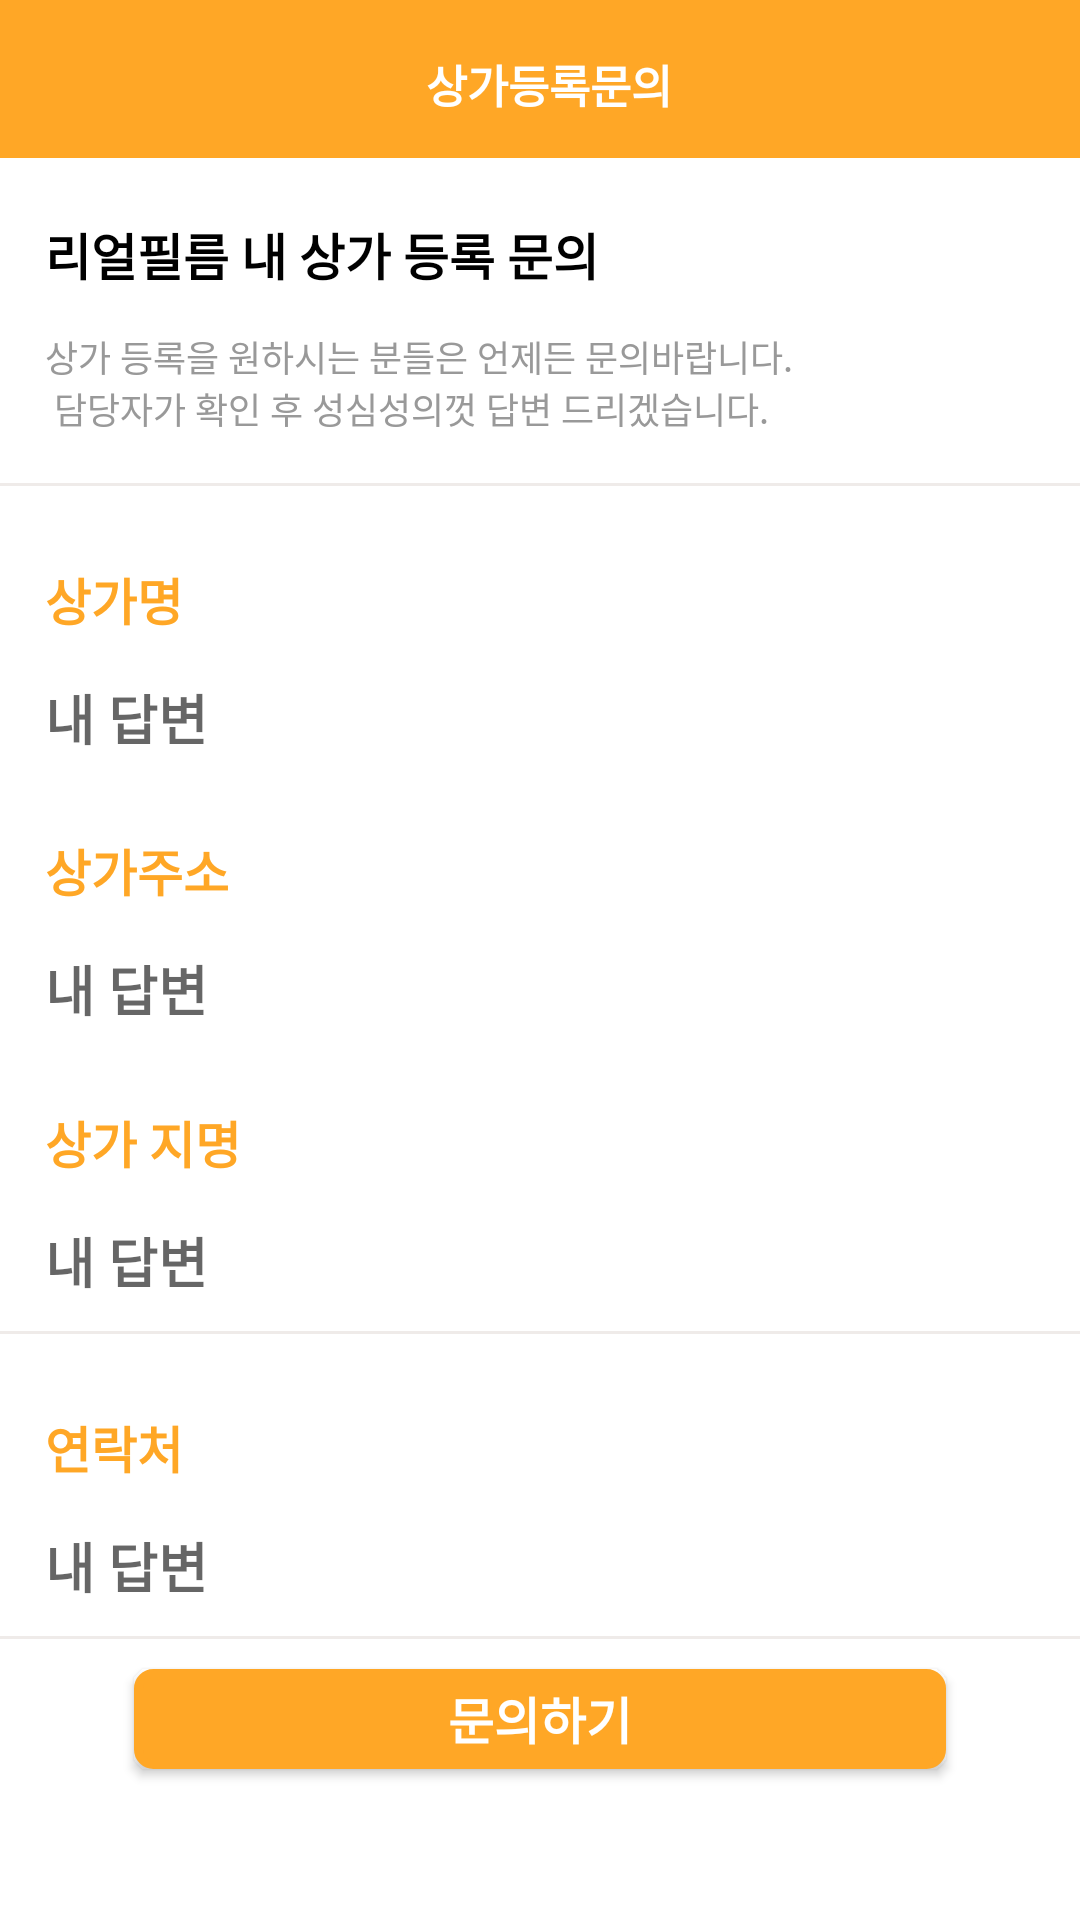

Layout XML and referenced resources for this Android screen:
<!-- AndroidManifest.xml: application theme AppTheme -->
<!-- res/layout/activity_storeqna.xml -->
<?xml version="1.0" encoding="utf-8"?>
<LinearLayout xmlns:android="http://schemas.android.com/apk/res/android"
    xmlns:app="http://schemas.android.com/apk/res-auto"
    xmlns:tools="http://schemas.android.com/tools"
    android:layout_width="match_parent"
    android:layout_height="match_parent"
    android:background="@color/white"
    android:orientation="vertical"
    tools:context="com.app.seoul.View.Activity.StoreqnaActivity">


    <android.support.constraint.ConstraintLayout
        android:layout_width="match_parent"
        android:layout_height="52.66dp"
        android:background="@color/textColor"
        android:orientation="horizontal">

        <ImageButton
            android:id="@+id/qna_back"
            android:layout_width="24dp"
            android:layout_height="24dp"
            android:layout_marginLeft="4.67dp"
            android:layout_marginTop="15.33dp"
            android:background="@drawable/settings_back_btn_24x24" />

        <TextView
            android:layout_width="wrap_content"
            android:layout_height="wrap_content"
            android:layout_marginRight="136dp"
            android:layout_marginTop="17dp"
            android:gravity="center"
            android:text="상가등록문의"
            android:textColor="@color/white"
            android:textSize="15sp"
            android:textStyle="bold"
            app:layout_constraintRight_toRightOf="parent"
            app:layout_constraintTop_toTopOf="parent" />

    </android.support.constraint.ConstraintLayout>


    <TextView
        android:layout_width="match_parent"
        android:layout_height="wrap_content"
        android:layout_marginLeft="15dp"
        android:layout_marginTop="20dp"
        android:text="리얼필름 내 상가 등록 문의"
        android:textColor="@color/black"
        android:textSize="16.67sp"
        android:textStyle="bold" />

    <TextView
        android:layout_width="match_parent"
        android:layout_height="wrap_content"
        android:layout_marginLeft="15dp"
        android:layout_marginTop="13dp"
        android:text="@string/qna_a"
        android:textColor="@color/regular"
        android:textSize="12sp" />

    <LinearLayout
        android:layout_width="match_parent"
        android:layout_height="1dp"
        android:layout_marginTop="16.33dp"
        android:background="@color/more_line" />

    <TextView
        android:layout_width="wrap_content"
        android:layout_height="wrap_content"
        android:layout_marginLeft="15dp"
        android:layout_marginTop="25.67dp"
        android:text="상가명"
        android:textColor="@color/textColor"
        android:textSize="16.67sp"
        android:textStyle="bold" />

    <EditText
        android:id="@+id/qna_name"
        android:layout_width="match_parent"
        android:layout_height="wrap_content"
        android:layout_marginLeft="15dp"
        android:layout_marginRight="15dp"
        android:layout_marginTop="14dp"
        android:background="@null"
        android:hint="내 답변"
        android:inputType="text"
        android:textColor="@color/more_line"
        android:textStyle="bold" />

    <TextView
        android:layout_width="wrap_content"
        android:layout_height="wrap_content"
        android:layout_marginLeft="15dp"
        android:layout_marginTop="25.67dp"
        android:text="상가주소"
        android:textColor="@color/textColor"
        android:textSize="16.67sp"
        android:textStyle="bold" />

    <EditText
        android:id="@+id/qna_address"
        android:layout_width="match_parent"
        android:layout_height="wrap_content"
        android:layout_marginLeft="15dp"
        android:layout_marginRight="15dp"
        android:layout_marginTop="14dp"
        android:background="@null"
        android:hint="내 답변"
        android:inputType="text"
        android:textColor="@color/more_line"
        android:textStyle="bold" />

    <TextView
        android:layout_width="wrap_content"
        android:layout_height="wrap_content"
        android:layout_marginLeft="15dp"
        android:layout_marginTop="26dp"
        android:text="상가 지명"
        android:textColor="@color/textColor"
        android:textSize="16.67sp"
        android:textStyle="bold" />

    <EditText
        android:id="@+id/qna_address_a"
        android:layout_width="match_parent"
        android:layout_height="wrap_content"
        android:layout_marginLeft="15dp"
        android:layout_marginRight="15dp"
        android:layout_marginTop="14dp"
        android:background="@null"
        android:hint="내 답변"
        android:inputType="text"
        android:textColor="@color/more_line"
        android:textStyle="bold" />

    <LinearLayout
        android:layout_width="match_parent"
        android:layout_height="1dp"
        android:layout_marginTop="10.33dp"
        android:background="@color/more_line" />

    <TextView
        android:layout_width="wrap_content"
        android:layout_height="wrap_content"
        android:layout_marginLeft="15dp"
        android:layout_marginTop="25.67dp"
        android:text="연락처"
        android:textColor="@color/textColor"
        android:textSize="16.67sp"
        android:textStyle="bold" />

    <EditText
        android:id="@+id/qna_phone"
        android:layout_width="match_parent"
        android:layout_height="wrap_content"
        android:layout_marginLeft="15dp"
        android:layout_marginRight="15dp"
        android:layout_marginTop="14dp"
        android:background="@null"
        android:hint="내 답변"
        android:inputType="number"
        android:textColor="@color/more_line"
        android:textStyle="bold" />

    <LinearLayout
        android:layout_width="match_parent"
        android:layout_height="1dp"
        android:layout_marginTop="10.33dp"
        android:background="@color/more_line" />

    <Button
        android:id="@+id/qna_submit"
        android:layout_width="match_parent"
        android:layout_height="33.33dp"
        android:layout_marginLeft="44.67dp"
        android:layout_marginRight="44.67dp"
        android:layout_marginTop="10dp"
        android:background="@drawable/more_round"
        android:text="문의하기"
        android:textColor="@color/white"
        android:textSize="16.67sp"
        android:textStyle="bold" />

</LinearLayout>
<!-- resources referenced by this layout -->
<resources>
  <color name="black">#000000</color>
  <color name="more_line">#efebe9</color>
  <color name="regular">#999999</color>
  <color name="textColor">#FFA726</color>
  <color name="white">#FFFFFF</color>
  <!-- drawable more_round (drawable) -->
  <?xml version="1.0" encoding="utf-8"?>
  <shape xmlns:android="http://schemas.android.com/apk/res/android">
      <solid android:color="@color/textColor"/>
      <stroke android:width="3dip" android:color="@color/textColor" />
      <corners android:radius="5dip"/>
      <padding android:left="0dip" android:top="0dip" android:right="0dip" android:bottom="0dip" />
  </shape>
  <string name="qna_a">상가 등록을 원하시는 분들은 언제든 문의바랍니다. \n
                              담당자가 확인 후 성심성의껏 답변 드리겠습니다.</string>
  <style name="AppTheme" parent="Theme.AppCompat.Light.NoActionBar">
          
          <item name="colorPrimary">@color/colorPrimary</item>
          <item name="colorPrimaryDark">@color/colorPrimaryDark</item>
          <item name="colorAccent">@color/colorAccent</item>
          <item name="android:statusBarColor">@color/textColor</item>
      </style>
  <color name="colorPrimary">#3F51B5</color>
  <color name="colorPrimaryDark">#303F9F</color>
  <color name="colorAccent">#FF4081</color>
</resources>
